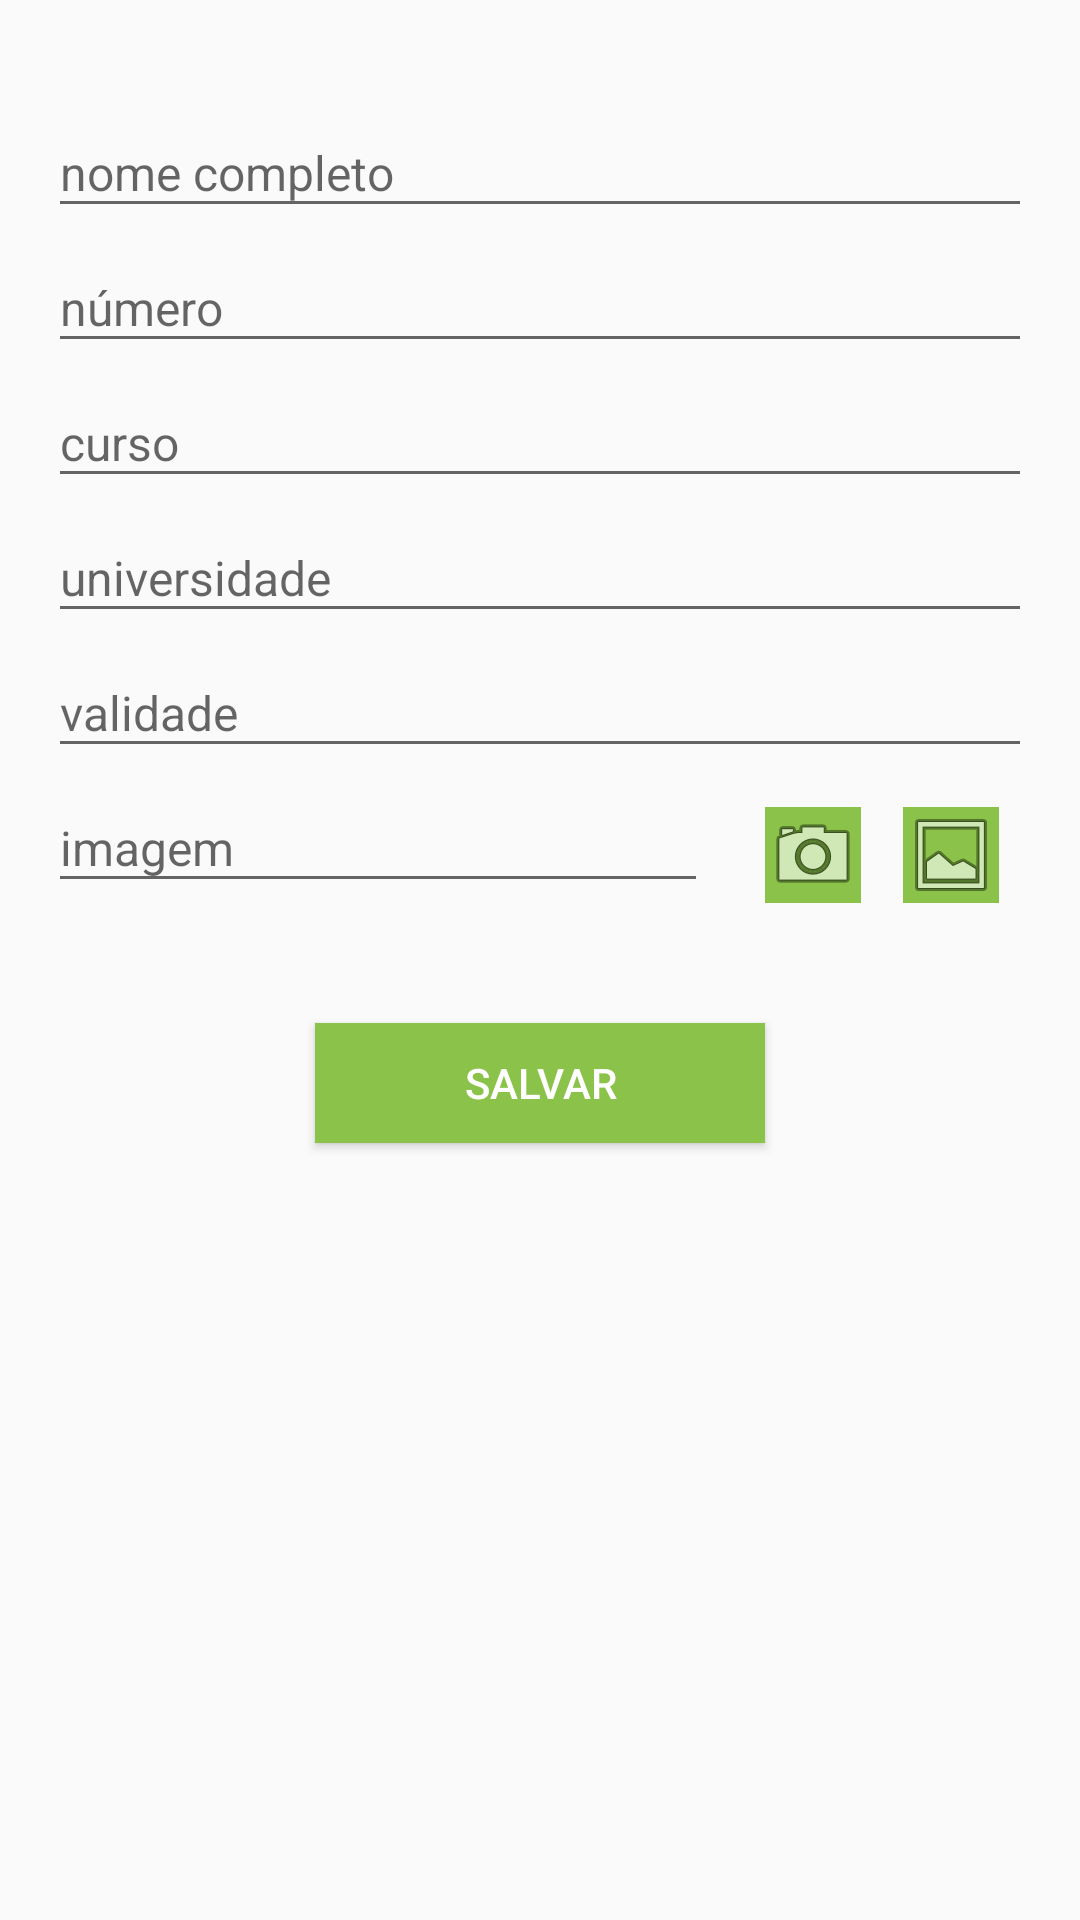

The Android layout XML behind this screen, and the referenced resources:
<!-- AndroidManifest.xml: application theme AppTheme -->
<!-- res/layout/activity_create_carteirinha.xml -->
<?xml version="1.0" encoding="utf-8"?>
<RelativeLayout xmlns:android="http://schemas.android.com/apk/res/android"
    xmlns:tools="http://schemas.android.com/tools"
    android:id="@+id/activity_create_carteirinha"
    android:layout_width="match_parent"
    android:layout_height="match_parent"
    android:paddingBottom="@dimen/activity_vertical_margin"
    android:paddingLeft="@dimen/activity_horizontal_margin"
    android:paddingRight="@dimen/activity_horizontal_margin"
    android:paddingTop="@dimen/activity_vertical_margin"
    tools:context="br.edu.ufabc.padm.projetopadm.view.CreateDocumentActivity">

    
    <EditText android:id="@+id/new_carteirinha_name"
        android:layout_width="match_parent"
        android:layout_height="@dimen/activity_edit_text_height"
        android:layout_centerHorizontal="true"
        android:layout_marginTop="@dimen/activity_new_document_margin_top"
        android:hint="@string/new_document_name"
        android:inputType="textPersonName"
        android:gravity="center_vertical"
        android:textSize="@dimen/activity_text_box" />

    
    <EditText android:id="@+id/new_carteirinha_number"
        android:layout_width="match_parent"
        android:layout_height="@dimen/activity_edit_text_height"
        android:layout_centerHorizontal="true"
        android:layout_below="@id/new_carteirinha_name"
        android:layout_marginTop="@dimen/activity_distance_between_text_boxes"
        android:hint="@string/new_document_number"
        android:inputType="text"
        android:gravity="center_vertical"
        android:textSize="@dimen/activity_text_box" />

    
    <EditText android:id="@+id/new_carteirinha_course"
        android:layout_width="match_parent"
        android:layout_height="@dimen/activity_edit_text_height"
        android:layout_centerHorizontal="true"
        android:layout_below="@id/new_carteirinha_number"
        android:layout_marginTop="@dimen/activity_distance_between_text_boxes"
        android:hint="@string/new_document_course"
        android:inputType="text"
        android:gravity="center_vertical"
        android:textSize="@dimen/activity_text_box" />

    
    <EditText android:id="@+id/new_carteirinha_university"
        android:layout_width="match_parent"
        android:layout_height="@dimen/activity_edit_text_height"
        android:layout_centerHorizontal="true"
        android:layout_below="@id/new_carteirinha_course"
        android:layout_marginTop="@dimen/activity_distance_between_text_boxes"
        android:hint="@string/new_document_universidade"
        android:inputType="text"
        android:gravity="center_vertical"
        android:textSize="@dimen/activity_text_box" />

    
    <EditText android:id="@+id/new_carteirinha_validity"
        android:layout_width="match_parent"
        android:layout_height="@dimen/activity_edit_text_height"
        android:layout_centerHorizontal="true"
        android:layout_below="@id/new_carteirinha_university"
        android:layout_marginTop="@dimen/activity_distance_between_text_boxes"
        android:hint="@string/new_document_validity"
        android:inputType="date"
        android:gravity="center_vertical"
        android:textSize="@dimen/activity_text_box" />

    
    <EditText android:id="@+id/new_carteirinha_image"
        android:layout_width="220dp"
        android:layout_height="@dimen/activity_edit_text_height"
        android:layout_below="@id/new_carteirinha_validity"
        android:layout_marginTop="@dimen/activity_distance_between_text_boxes"
        android:hint="@string/new_document_image"
        android:focusable="false"
        android:inputType="text"
        android:gravity="center_vertical"
        android:textSize="@dimen/activity_text_box" />

    
    <Button android:id="@+id/new_carteirinhag_button"
        android:layout_width="@dimen/activity_button2_width"
        android:layout_height="@dimen/activity_button_height"
        android:layout_centerHorizontal="true"
        android:layout_below="@id/new_carteirinha_image"
        android:layout_marginTop="@dimen/activity_distance_between_text_box_button"
        android:text="@string/new_document_button"
        android:gravity="center"
        android:textSize="@dimen/activity_button"
        android:textAllCaps="true"
        android:textColor="@color/colorButton2_text"
        android:background="@color/colorButton2_background" />

    <ImageButton
        android:layout_width="wrap_content"
        android:layout_height="wrap_content"
        android:id="@+id/get_cartpicture_from_camera"
        android:src="@android:drawable/ic_menu_camera"
        android:background="@color/colorButton2_background"
        android:layout_above="@+id/new_carteirinhag_button"
        android:layout_toRightOf="@+id/new_carteirinhag_button"
        android:layout_toEndOf="@+id/new_carteirinhag_button" />

    <ImageButton
        android:layout_width="wrap_content"
        android:layout_height="wrap_content"
        android:id="@+id/get_cartpicture_from_file"
        android:src="@android:drawable/ic_menu_gallery"
        android:background="@color/colorButton2_background"
        android:layout_alignTop="@+id/get_cartpicture_from_camera"
        android:layout_alignParentRight="true"
        android:layout_alignParentEnd="true"
        android:layout_marginRight="11dp"
        android:layout_marginEnd="11dp" />

</RelativeLayout>
<!-- resources referenced by this layout -->
<resources>
  <color name="colorButton2_background">#8BC34A</color>
  <color name="colorButton2_text">#FFFFFF</color>
  <dimen name="activity_button">14sp</dimen>
  <dimen name="activity_button2_width">150dp</dimen>
  <dimen name="activity_button_height">40dp</dimen>
  <dimen name="activity_distance_between_text_box_button">40dp</dimen>
  <dimen name="activity_distance_between_text_boxes">5dp</dimen>
  <dimen name="activity_edit_text_height">40dp</dimen>
  <dimen name="activity_horizontal_margin">16dp</dimen>
  <dimen name="activity_new_document_margin_top">20dp</dimen>
  <dimen name="activity_text_box">16sp</dimen>
  <dimen name="activity_vertical_margin">16dp</dimen>
  <string name="new_document_button">Salvar</string>
  <string name="new_document_course">curso</string>
  <string name="new_document_image">imagem</string>
  <string name="new_document_name">nome completo</string>
  <string name="new_document_number">número</string>
  <string name="new_document_universidade">universidade</string>
  <string name="new_document_validity">validade</string>
  <style name="AppTheme" parent="MyMaterialTheme.Base">
  
      </style>
  <style name="MyMaterialTheme.Base" parent="Theme.AppCompat.Light.DarkActionBar">
          <item name="colorPrimary">@color/colorPrimary</item>
          <item name="colorPrimaryDark">@color/colorPrimaryDark</item>
          <item name="colorAccent">@color/colorAccent</item>
      </style>
  <color name="colorPrimary">#4CAF50</color>
  <color name="colorPrimaryDark">#3F9648</color>
  <color name="colorAccent">#8BC34A</color>
</resources>
